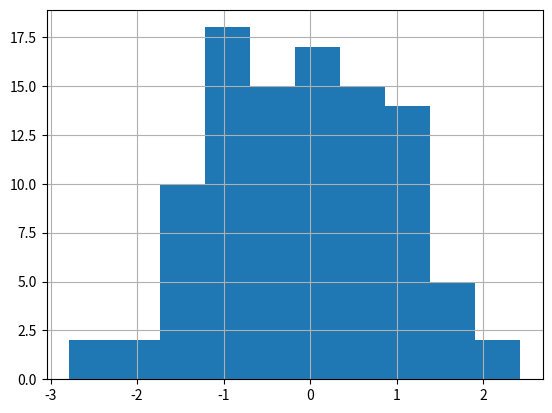
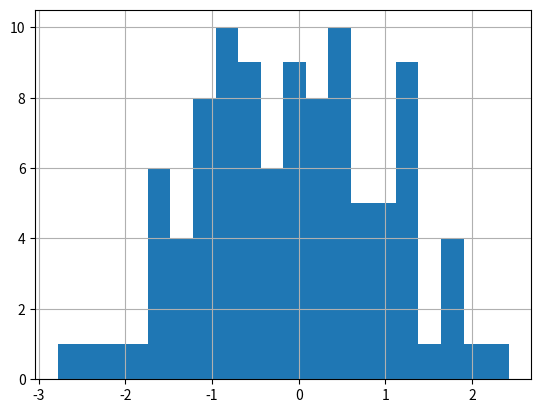
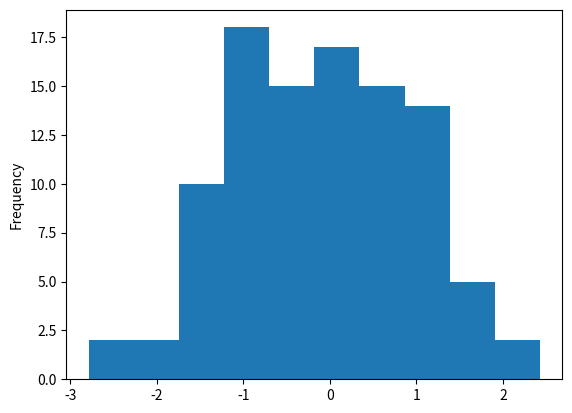
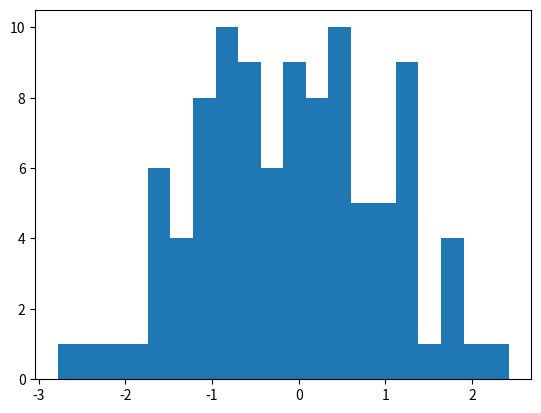
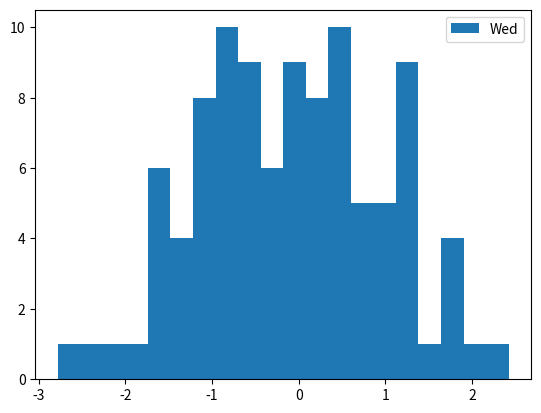
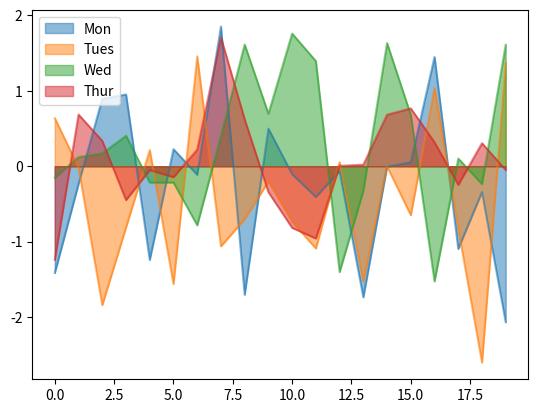
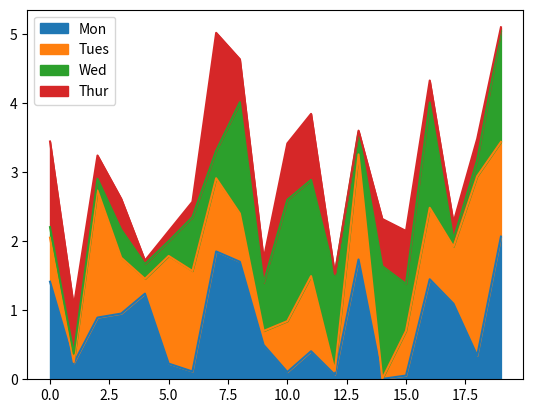
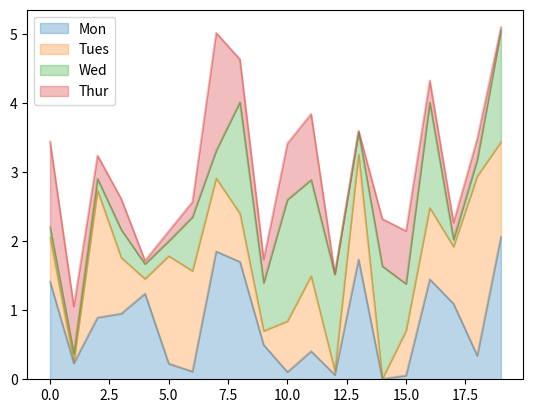
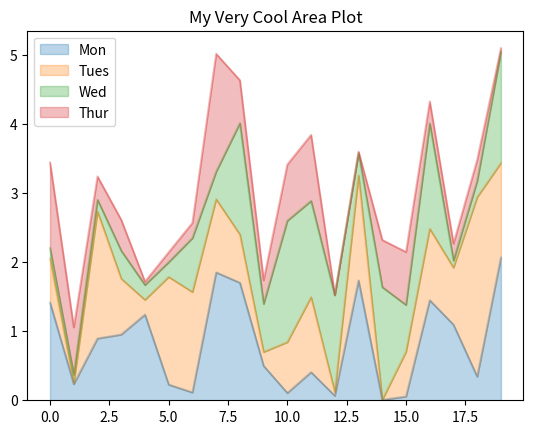
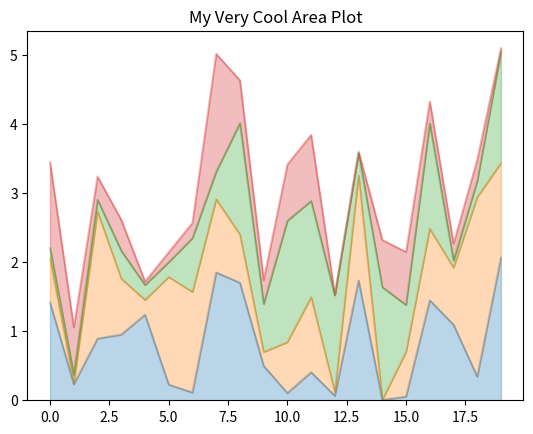
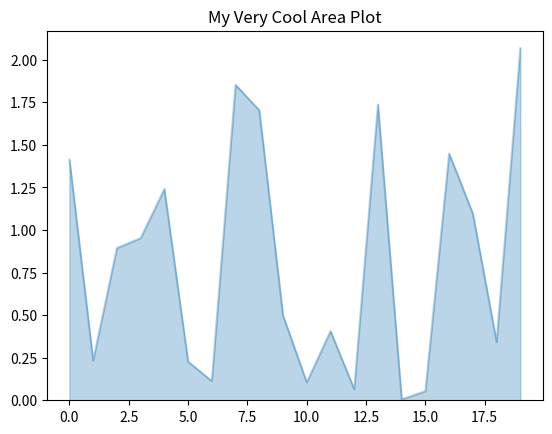
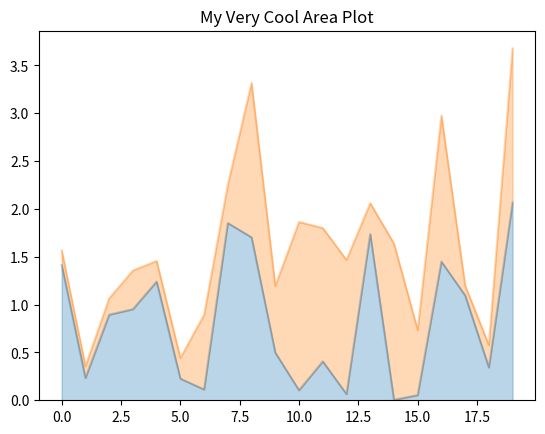

Write Python code to recreate these figures, in order. (Note: this script raises an exception after producing the figures.)
# pyright: reportGeneralTypeIssues=false
r"""
Lesson 21 — Charts and Graphs with Matplotlib
Codemy.com — Instructor: John Elder

This lesson covers:
- Creating histograms with Matplotlib
- Adjusting bins, legends, and gridlines
- Creating area plots (stacked and unstacked)
- Using transparency (alpha) and titles
- Plotting individual columns and subsets
- Adding tables to Matplotlib charts

Notes:
- Adapted for VS Code (plots appear in the interactive window)
- %matplotlib inline is not needed in VS Code
"""

# ========================== Imports ===============================
import pandas as pd
import numpy as np
from numpy.random import randn
import matplotlib.pyplot as plt

# ========================== Create Data ===========================
print("Creating random DataFrame for Matplotlib charts...")
my_df = pd.DataFrame(randn(100, 4), columns=["Mon", "Tues", "Wed", "Thur"])
print(my_df.head())

# ========================== Histograms ============================
print("\nCreating histograms...")

# Basic histogram
my_df["Wed"].hist()
plt.show()

# Histogram with smaller bins
my_df["Wed"].hist(bins=20)
plt.show()

# Second method using plot(kind="hist")
my_df["Wed"].plot(kind="hist")
plt.show()

# Histogram without gridlines
my_df["Wed"].hist(bins=20, grid=False)
plt.show()

# Histogram with legend
my_df["Wed"].hist(bins=20, grid=False, legend=True)
plt.show()

# ========================== Area Plots ============================
print("\nCreating area plots...")

# New random DataFrame for area plots
my_df = pd.DataFrame(randn(20, 4), columns=["Mon", "Tues", "Wed", "Thur"])
print(my_df.head())

# Basic area plot
my_df.plot(kind="area", stacked=False)
plt.show()

# Absolute values
my_df.abs().plot(kind="area")
plt.show()

# Transparency
my_df.abs().plot(kind="area", alpha=0.3)
plt.show()

# Title
my_df.abs().plot(kind="area", alpha=0.3, title="My Very Cool Area Plot")
plt.show()

# Remove legend
my_df.abs().plot(kind="area", alpha=0.3, title="My Very Cool Area Plot", legend=False)
plt.show()

# Plot only one column
my_df["Mon"].abs().plot(kind="area", alpha=0.3, title="My Very Cool Area Plot")
plt.show()

# Plot two columns
my_df[["Mon", "Wed"]].abs().plot(
    kind="area", alpha=0.3, title="My Very Cool Area Plot", legend=False
)
plt.show()

# Basic area plot (Shift+Tab in Jupyter shows function info)
my_df.plot(kind="area")
plt.show()

# Add table under the chart
my_df.abs().plot(
    kind="area", alpha=0.3, title="My Very Cool Area Plot", legend=False, table=True
)
plt.show()

# ========================== Teaching Notes =========================
r"""
Teaching Notes:

1. Matplotlib:
   - The foundation of Python plotting.
   - Pandas uses Matplotlib under the hood for .plot().

2. Histograms:
   - Show distribution of numeric data.
   - bins controls granularity.
   - grid=False removes background gridlines.

3. Area Plots:
   - Show cumulative or individual values over an index.
   - stacked=False separates the lines.
   - alpha controls transparency.

4. Titles and Legends:
   - title="..." adds a chart title.
   - legend=False hides the legend.

5. Tables:
   - table=True adds a data table below the chart.
"""

# ========================== Examples ===============================
r"""
Examples:

df["Age"].hist(bins=30)
df.plot(kind="area", stacked=True)
df["Sales"].plot(kind="area", alpha=0.5)
df[["A", "B"]].plot(kind="area", legend=False)
df.plot(kind="area", table=True)
"""

# ====================== Common Mistakes ============================
r"""
Common Mistakes:

- Forgetting plt.show() in VS Code (plots may not appear).
- Using %matplotlib inline outside Jupyter (not needed in VS Code).
- Plotting negative values in area charts (use abs()).
- Expecting legends to appear when legend=False is set.
"""

# ========================== Takeaways ==============================
r"""
Key Takeaways:

- Matplotlib is the core plotting library behind Pandas and Seaborn.
- Histograms, area plots, and tables are easy to create with .plot().
- alpha, bins, legend, and title provide powerful customization.
"""
